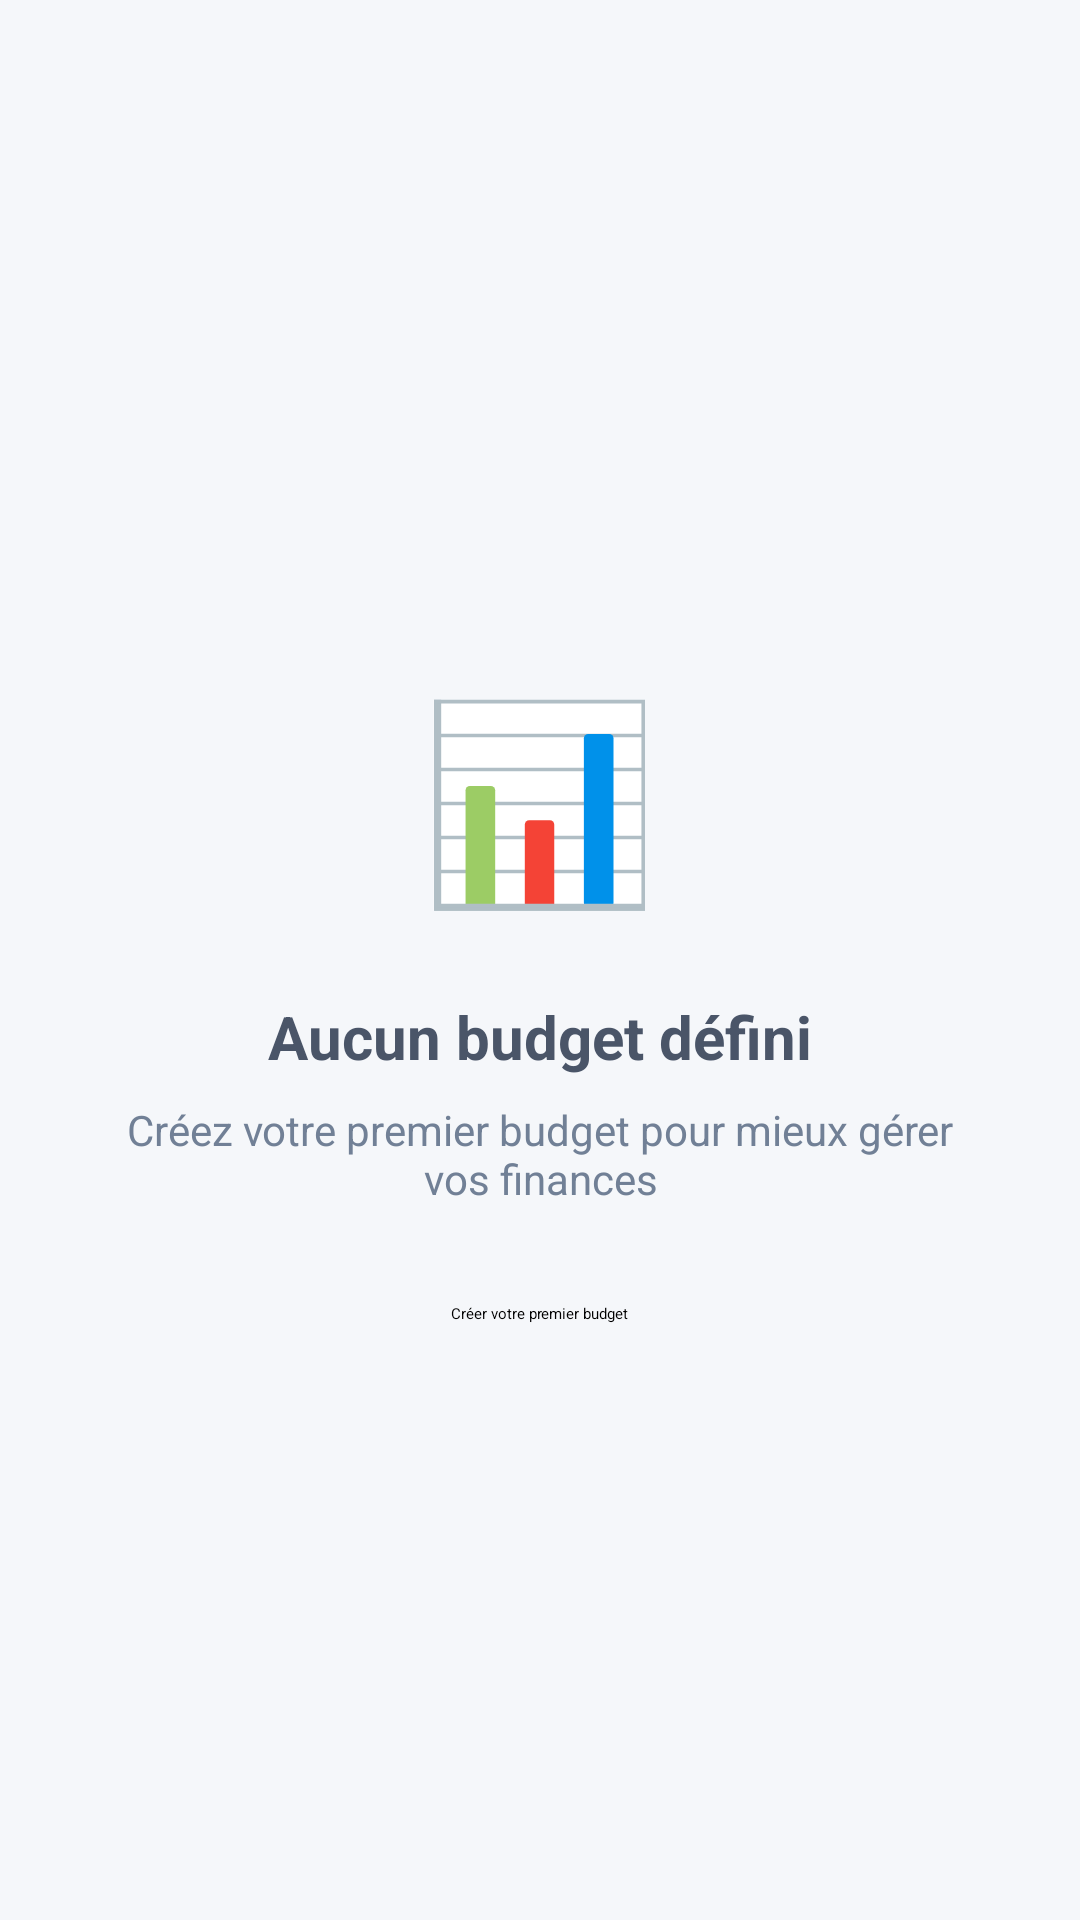

Write the Android layout XML for this screen, with the resource values it uses.
<!-- AndroidManifest.xml: application theme Theme.Gestiondepenses -->
<!-- res/layout/activity_budget.xml -->
<?xml version="1.0" encoding="utf-8"?>
<LinearLayout xmlns:android="http://schemas.android.com/apk/res/android"
    xmlns:app="http://schemas.android.com/apk/res-auto"
    android:layout_width="match_parent"
    android:layout_height="match_parent"
    android:orientation="vertical"
    android:background="#F5F7FA">

    <androidx.appcompat.widget.Toolbar
        android:id="@+id/toolbar"
        android:layout_width="match_parent"
        android:layout_height="?attr/actionBarSize"
        android:background="#1A3A5F"
        android:theme="@style/ThemeOverlay.AppCompat.Dark.ActionBar"
        app:title="Budgets"
        app:titleTextColor="@android:color/white" />

    <LinearLayout
        android:id="@+id/emptyStateLayout"
        android:layout_width="match_parent"
        android:layout_height="match_parent"
        android:orientation="vertical"
        android:gravity="center"
        android:padding="32dp"
        android:visibility="visible">

        <TextView
            android:id="@+id/textViewEmptyState"
            android:layout_width="wrap_content"
            android:layout_height="wrap_content"
            android:text="📊"
            android:textSize="64dp"
            android:layout_marginTop="24dp"/>

        <TextView
            android:layout_width="wrap_content"
            android:layout_height="wrap_content"
            android:text="Aucun budget défini"
            android:textSize="20sp"
            android:textStyle="bold"
            android:textColor="#4A5568"
            android:layout_marginTop="24dp"/>

        <TextView
            android:layout_width="wrap_content"
            android:layout_height="wrap_content"
            android:text="Créez votre premier budget pour mieux gérer vos finances"
            android:textSize="14sp"
            android:textColor="#718096"
            android:gravity="center"
            android:layout_marginTop="8dp"/>

        <Button
            android:id="@+id/buttonCreateFirstBudget"
            android:layout_width="wrap_content"
            android:layout_height="wrap_content"
            android:text="Créer votre premier budget"
            android:backgroundTint="#2A7F6E"
            android:layout_marginTop="32dp"
            android:paddingLeft="24dp"
            android:paddingRight="24dp"/>
    </LinearLayout>

    <androidx.recyclerview.widget.RecyclerView
        android:id="@+id/recyclerViewBudgets"
        android:layout_width="match_parent"
        android:layout_height="match_parent"
        android:padding="16dp"
        android:clipToPadding="false"
        android:visibility="gone" />

    <com.google.android.material.floatingactionbutton.FloatingActionButton
        android:id="@+id/fabAddBudget"
        android:layout_width="wrap_content"
        android:layout_height="wrap_content"
        android:layout_gravity="bottom|end"
        android:layout_margin="16dp"
        android:src="@android:drawable/ic_input_add"
        app:backgroundTint="#2A7F6E"
        app:tint="@android:color/white" />

</LinearLayout>
<!-- resources referenced by this layout -->
<resources>

</resources>
